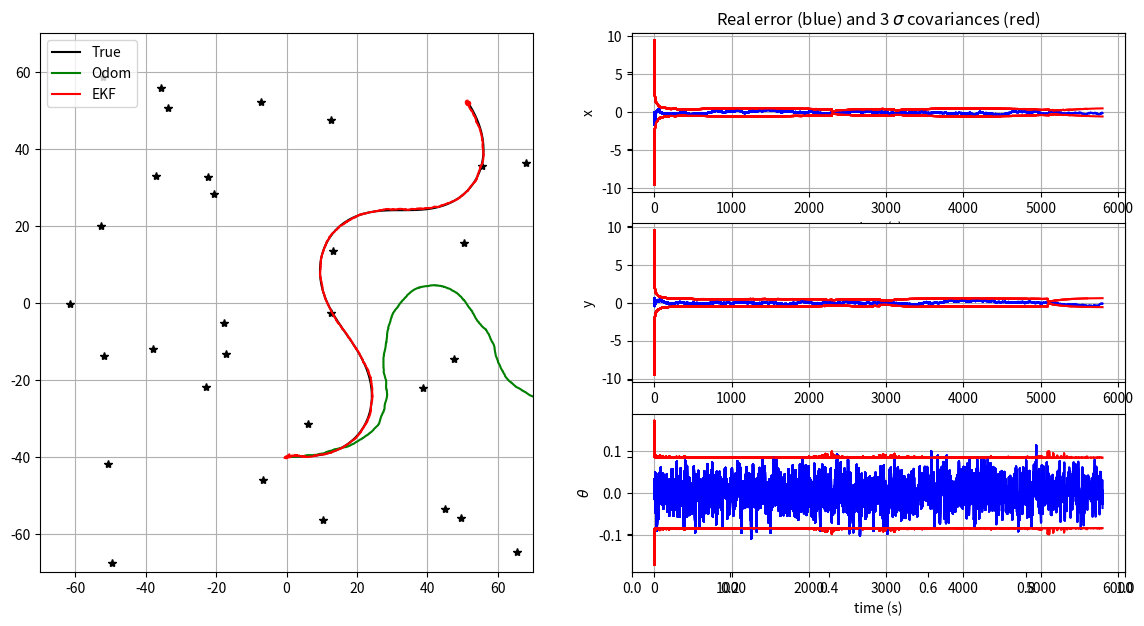

Python code for this plot:
"""
TP Kalman filter for mobile robots localization

[redacted]
"""

from math import sin, cos, atan2, pi, sqrt
import matplotlib.pyplot as plt
import numpy as np
seed = 123456
np.random.seed(seed)

import os
try:
    os.makedirs("outputs")
except:
    pass

# ---- Simulator class (world, control and sensors) ----

class Simulation:
    def __init__(self, Tf, dt_pred, xTrue, QTrue, xOdom, Map, RTrue, dt_meas):
        self.Tf = Tf
        self.dt_pred = dt_pred
        self.nSteps = int(np.round(Tf/dt_pred))
        self.QTrue = QTrue
        self.xTrue = xTrue # true robot position
        self.xOdom = xOdom # odometry robot position
        self.Map = Map
        self.RTrue = RTrue # true sensor noise
        self.dt_meas = dt_meas # time between two measurements
        
    # return true control at step k
    def get_robot_control(self, k):
        # generate  sin trajectory
        u = np.array([[0, 0.025,  0.1*np.pi / 180 * sin(3*np.pi * k / self.nSteps)]]).T
        return u
    
    
    # simulate new true robot position
    def simulate_world(self, k):
        dt_pred = self.dt_pred
        u = self.get_robot_control(k)
        self.xTrue = tcomp(self.xTrue, u, dt_pred) # true robot position with the control
        self.xTrue[2, 0] = angle_wrap(self.xTrue[2, 0])
    
    
    # computes and returns noisy odometry
    def get_odometry(self, k):
        # Ensuring random repetability for given k
        np.random.seed(seed*2 + k)
        
        # Model
        dt_pred = self.dt_pred
        u = self.get_robot_control(k)
        xnow = tcomp(self.xOdom, u, dt_pred) # odometry robot position with the control
        uNoise = np.sqrt(self.QTrue) @ np.random.randn(3)
        uNoise = np.array([uNoise]).T
        xnow = tcomp(xnow, uNoise, dt_pred)
        self.xOdom = xnow # update odometry position
        u = u + dt_pred*uNoise  # add noise to control
        return xnow, u


    # generate a noisy observation of a random feature
    def get_observation(self, k):
        # Ensuring random repetability for given k
        np.random.seed(seed*3 + k)

        # Model
        if k*self.dt_pred % self.dt_meas == 0:
            notValidCondition = False # False: measurement valid / True: measurement not valid
            #notValidCondition = (2500 <= k*self.dt_pred <= 3500)
            if notValidCondition:
                z = None
                iFeature = None
            else:
                iFeature = np.random.randint(0, self.Map.shape[1] - 1) # random feature index to observe (0 to nLandmarks-1)
                zNoise = np.sqrt(self.RTrue) @ np.random.randn(2) # noise on the observation
                zNoise = np.array([zNoise]).T # noise on the observation
                z = observation_model(self.xTrue, iFeature, self.Map) + zNoise  # true observation with noise
                z[1, 0] = angle_wrap(z[1, 0])
        else:
            z = None
            iFeature = None
        return [z, iFeature]


# ---- Kalman Filter: model functions ----

# evolution model (f)
def motion_model(x, u, dt_pred):
    # x: estimated state (x, y, heading)
    # u: control input or odometry measurement in body frame (Vx, Vy, angular rate)
    
    xPred = np.zeros((3, 1))  # Initialiser l'état prédit

    xPred[0] = x[0].item() + (u[0].item() * cos(x[2].item()) - u[1].item() * sin(x[2].item())) * dt_pred
    xPred[1] = x[1].item() + (u[0].item() * sin(x[2].item()) + u[1].item() * cos(x[2].item())) * dt_pred
    xPred[2] = x[2].item() + u[2].item() * dt_pred

    xPred[2, 0] = angle_wrap(xPred[2, 0]) 
    return xPred


# observation model (h)
# Calcule the observarion of a specific characteristic of the map from the robot's position
def observation_model(xVeh, iFeature, Map):
    # xVeh: vecule state, (x,y) and theta
    # iFeature: observed amer index
    # Map: map of all amers
    
    dx = Map[0, iFeature] - xVeh[0, 0] # Difference between x coordenate of the robot and characteristic
    dy = Map[1, iFeature] - xVeh[1, 0]
    z = np.zeros((2, 1))  #Distance and angle to the characteristic
    z[0, 0] = sqrt(dx**2 + dy**2)
    z[1, 0] = atan2(dy, dx) - xVeh[2, 0]
    z[1, 0] = angle_wrap(z[1, 0])
    return z


# ---- Kalman Filter: Jacobian functions to be completed ----

# h(x) Jacobian wrt x
# Txhe Jacobian represents how observation of these characteristics changes with respect to the state of the robot.
def get_obs_jac(xPred, iFeature, Map):
    # xPred: predicted state
    # iFeature: observed amer index
    # Map: map of all amers
    
    # Difference between x coordenate of the robot and characteristic
    dx = Map[0, iFeature] - xPred[0, 0] 
    dy = Map[1, iFeature] - xPred[1, 0]
    q = sqrt(dx ** 2 + dy ** 2)
    
    # jH is a 2x3 matrix containing the partial derivatives of the observation function with respect to the robot’s state variables.
    jH = np.zeros((2, 3)) # It will conatiane the partial derivates of the observation's function respect the robot's state
    
    jH = np.array([
        [-dx / q, -dy / q, 0],  # Pour rk
        [dy / (dx ** 2 + dy ** 2), -dx / (dx ** 2 + dy ** 2), -1]  # Pour phik
    ])

    return jH


# Jacobian of the state transition function with respect to the current state (x). The transition function
#  describes how the current state changes over time under the influence of the control inputs (u), and 
# the Jacobian describes how these transitions change with respect to the state.

# f(x,u) Jacobian wrt x
def F(x, u, dt_pred):
    # x: estimated state (x, y, heading)
    # u: control input (Vx, Vy, angular rate)
    # dt_pred: time step
    
    theta = x[2, 0].item()
    Jac = np.eye(3)
    u0 = u[0, 0].item() 
    u1 = u[1, 0].item() 
    Jac = np.array([
        [1, 0, - u0 * sin(theta) * dt_pred - u1 * cos(theta) * dt_pred],
        [0, 1, u0 * cos(theta) * dt_pred - u1 * sin(theta) * dt_pred],
        [0, 0, 1]
    ])

    return Jac

# This function calculates the Jacobian of the state transition function with respect to the noise in 
# the control inputs (u). The resulting matrix indicates how uncertainties or noises in the control 
# inputs (such as in velocity or angular rate) affect the state prediction.

# f(x,u) Jacobian wrt w (noise on the control input u)
def G(x, u, dt_pred):
    # x: estimated state (x, y, heading) in ground frame
    # u: control input (Vx, Vy, angular rate) in robot frame
    # dt_pred: time step for prediction
    
    theta = x[2, 0].item()  # Angle
    Jac = np.array([
        [dt_pred * cos(theta), - dt_pred * sin(theta), 0],
        [dt_pred * sin(theta),  dt_pred * cos(theta), 0],
        [0, 0, dt_pred]  
    ])
    return Jac


# ---- Utils functions ----
# Display error ellipses
def plot_covariance_ellipse(xEst, PEst, axes, lineType):
    """
    Plot one covariance ellipse from covariance matrix
    """

    Pxy = PEst[0:2, 0:2]
    eigval, eigvec = np.linalg.eig(Pxy)

    if eigval[0] >= eigval[1]:
        bigind = 0
        smallind = 1
    else:
        bigind = 1
        smallind = 0

    if eigval[smallind] < 0:
        print('Pb with Pxy :\n', Pxy)
        exit()

    t = np.arange(0, 2 * pi + 0.1, 0.1)
    a = sqrt(eigval[bigind])
    b = sqrt(eigval[smallind])
    x = [3 * a * cos(it) for it in t]
    y = [3 * b * sin(it) for it in t]
    angle = atan2(eigvec[bigind, 1], eigvec[bigind, 0])
    rot = np.array([[cos(angle), sin(angle)],
                    [-sin(angle), cos(angle)]])
    fx = rot @ (np.array([x, y]))
    px = np.array(fx[0, :] + xEst[0, 0]).flatten()
    py = np.array(fx[1, :] + xEst[1, 0]).flatten()
    axes.plot(px, py, lineType)


# fit angle between -pi and pi
def angle_wrap(a):
    if (a > np.pi):
        a = a - 2 * pi
    elif (a < -np.pi):
        a = a + 2 * pi
    return a


# composes two transformations
def tcomp(tab, tbc, dt):
    assert tab.ndim == 2 # eg: robot state [x, y, heading]
    assert tbc.ndim == 2 # eg: robot control [Vx, Vy, angle rate]
    #dt : time-step (s)

    angle = tab[2, 0] + dt * tbc[2, 0] # angular integration by Euler

    angle = angle_wrap(angle)
    s = sin(tab[2, 0])
    c = cos(tab[2, 0])
    position = tab[0:2] + dt * np.array([[c, -s], [s, c]]) @ tbc[0:2] # position integration by Euler
    out = np.vstack((position, angle))

    return out


# =============================================================================
# Main Program
# =============================================================================

# Init displays
show_animation = True
save = False

f, (ax1, ax2) = plt.subplots(1, 2, sharey=True, figsize=(14, 7))
ax3 = plt.subplot(3, 2, 2)
ax4 = plt.subplot(3, 2, 4)
ax5 = plt.subplot(3, 2, 6)

# ---- General variables ----

# Simulation time
Tf = 6000       # final time (s)
dt_pred = 1     # Time between two dynamical predictions (s)
dt_meas = 1    # Time between two measurement updates (s)

# Location of landmarks
nLandmarks = 30
Map = 140*(np.random.rand(2, nLandmarks) - 1/2)

# True covariance of errors used for simulating robot movements
QTrue = np.diag([0.01, 0.01, 1*pi/180]) ** 2
RTrue = np.diag([3.0, 3*pi/180]) ** 2

# Modeled errors used in the Kalman filter process
QEst = 1*np.eye(3, 3) @ QTrue
REst = 1*np.eye(2, 2) @ RTrue

# initial conditions
xTrue = np.array([[1, -40, -pi/2]]).T
xOdom = xTrue
xEst = xTrue
PEst = 10 * np.diag([1, 1, (1*pi/180)**2])

# Init history matrixes
hxEst = xEst
hxTrue = xTrue
hxOdom = xOdom
hxError = np.abs(xEst-xTrue)  # pose error
hxVar = np.sqrt(np.diag(PEst).reshape(3, 1))  # state std dev
htime = [0]

# Simulation environment
simulation = Simulation(Tf, dt_pred, xTrue, QTrue, xOdom, Map, RTrue, dt_meas)

# Temporal loop
for k in range(1, simulation.nSteps):

    # Simulate robot motion
    simulation.simulate_world(k)

    # Get odometry measurements
    xOdom, u_tilde = simulation.get_odometry(k)

    # Kalman prediction
    xPred = motion_model(xEst, u_tilde, simulation.dt_pred)  # function f
    F_x = F(xEst, u_tilde, simulation.dt_pred)
    G_u = G(xEst, u_tilde, simulation.dt_pred)
    PPred = F_x @ PEst @ F_x.T + G_u @ QEst @ G_u.T # PPred es la matriz de covarianza predicha del estado en el filtro de Kalman extendido.

    # Get random landmark observation
    [z, iFeature] = simulation.get_observation(k)

    if z is not None:
        # Predict observation
        zPred = observation_model(xPred, iFeature, Map)

        # get observation Jacobian
        H = get_obs_jac(xPred, iFeature, Map)

        # compute Kalman gain - with dir and distance
        Innov = z - zPred         # observation error (innovation)
        Innov[1, 0] = angle_wrap(Innov[1, 0])
        S =  REst + H @ PPred @ H.T
        K = PPred @ H.T @ np.linalg.inv(S)

        
        # Compute Kalman gain to use only distance
        # Innov = z[0:1, :] - zPred[0:1, :]  # observation error (innovation)
        # H = H[0:1, :]
        # S = H @ PPred @ H.T + REst[0:1, 0:1]
        # K = PPred @ H.T @ np.linalg.inv(S)

        # Compute Kalman gain to use only direction
        # Innov = z[1:2, :] - zPred[1:2, :]  # observation error (innovation)
        # Innov[0, 0] = angle_wrap(Innov[0, 0])
        # H = H[1:2, :]
        # S = H @ PPred @ H.T + simulation.RTrue[1:2, 1:2]
        # K = PPred @ H.T @ np.linalg.inv(S)

        # perform kalman update
        xEst =  xPred + K @ Innov
        xEst[2, 0] = angle_wrap(xEst[2, 0])

        PEst = (np.eye(len(xEst)) - K @ H) @ PPred
        PEst = 0.5 * (PEst + PEst.T)  # ensure symetry

    else:
        # there was no observation available
        xEst = xPred
        PEst = PPred

    # store data history
    hxTrue = np.hstack((hxTrue, simulation.xTrue))
    hxOdom = np.hstack((hxOdom, simulation.xOdom))
    hxEst = np.hstack((hxEst, xEst))
    err = xEst - simulation.xTrue
    err[2, 0] = angle_wrap(err[2, 0])
    hxError = np.hstack((hxError, err))
    hxVar = np.hstack((hxVar, np.sqrt(np.diag(PEst).reshape(3, 1))))
    htime.append(k*simulation.dt_pred)

    # plot every 15 updates
    if show_animation and k*simulation.dt_pred % 200 == 0:
        # for stopping simulation with the esc key.
        plt.gcf().canvas.mpl_connect('key_release_event',
                    lambda event: [exit(0) if event.key == 'escape' else None])

        ax1.cla()
        
        times = np.stack(htime)

        # Plot true landmark and trajectory
        ax1.plot(Map[0, :], Map[1, :], "*k")
        ax1.plot(hxTrue[0, :], hxTrue[1, :], "-k", label="True")

        # Plot odometry trajectory
        ax1.plot(hxOdom[0, :], hxOdom[1, :], "-g", label="Odom")

        # Plot estimated trajectory an pose covariance
        ax1.plot(hxEst[0, :], hxEst[1, :], "-r", label="EKF")
        ax1.plot(xEst[0], xEst[1], ".r")
        plot_covariance_ellipse(xEst,
                                PEst, ax1, "--r")

        ax1.axis([-70, 70, -70, 70])
        ax1.grid(True)
        ax1.legend()

        # plot errors curves
        ax3.plot(times, hxError[0, :], 'b')
        ax3.plot(times, 3.0 * hxVar[0, :], 'r')
        ax3.plot(times, -3.0 * hxVar[0, :], 'r')
        # ax3.axvline(x=2500, color='g', linestyle='--')
        # ax3.axvline(x=3500, color='g', linestyle='--')
        ax3.grid(True)
        ax3.set_ylabel('x')
        ax3.set_xlabel('time (s)')
        ax3.set_title('Real error (blue) and 3 $\sigma$ covariances (red)')

        ax4.plot(times, hxError[1, :], 'b')
        ax4.plot(times, 3.0 * hxVar[1, :], 'r')
        ax4.plot(times, -3.0 * hxVar[1, :], 'r')
        # ax4.axvline(x=2500, color='g', linestyle='--')
        # ax4.axvline(x=3500, color='g', linestyle='--')
        ax4.grid(True)
        ax4.set_ylabel('y')
        ax5.set_xlabel('time (s)')

        ax5.plot(times, hxError[2, :], 'b')
        ax5.plot(times, 3.0 * hxVar[2, :], 'r')
        ax5.plot(times, -3.0 * hxVar[2, :], 'r')
        # ax5.axvline(x=2500, color='g', linestyle='--')
        # ax5.axvline(x=3500, color='g', linestyle='--')
        ax5.grid(True)
        ax5.set_ylabel(r"$\theta$")
        ax5.set_xlabel('time (s)')
        
        if save: plt.savefig(r'outputs/EKF_' + str(k) + '.png')
#        plt.pause(0.001)

plt.savefig('EKFLocalization.png')
print("Press Q in figure to finish...")
plt.show()

